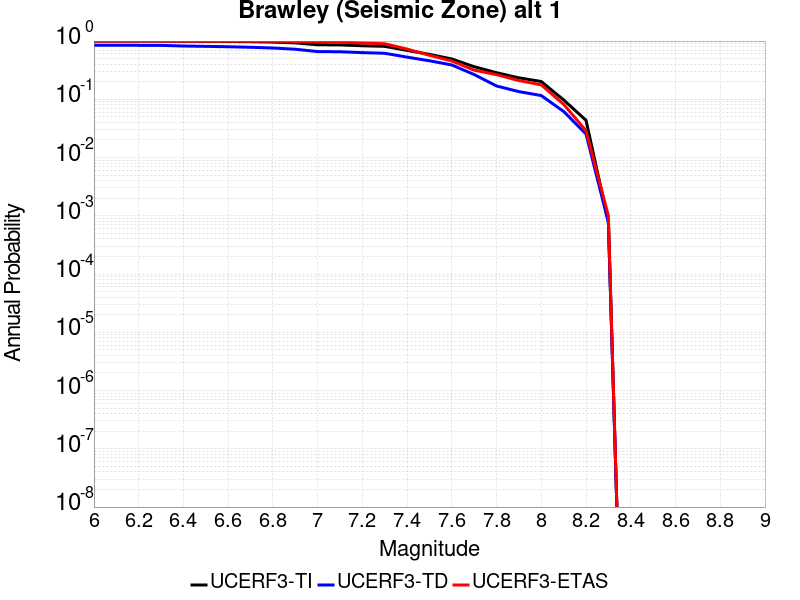

The data file committed next to this chart (first rows):
Magnitude, UCERF3-TI Prob, UCERF3-TD Prob, UCERF3-ETAS Prob
6.0, 0.9972, 0.8485, 1.0
6.1, 0.9972, 0.8485, 1.0
6.2, 0.9968, 0.8452, 1.0
6.3, 0.9965, 0.8434, 1.0
6.4, 0.9925, 0.8222, 0.997
6.5, 0.9893, 0.8114, 0.995
6.6, 0.9843, 0.7985, 0.994
6.7, 0.9758, 0.7821, 0.992
6.8, 0.9606, 0.7598, 0.992
6.9, 0.9298, 0.7235, 0.984
7.0, 0.8645, 0.6602, 0.962
7.1, 0.8592, 0.6554, 0.958
7.2, 0.8299, 0.6326, 0.924
7.3, 0.8117, 0.6172, 0.9
7.4, 0.6914, 0.53, 0.729
7.5, 0.5917, 0.4586, 0.57
7.6, 0.4923, 0.3889, 0.455
7.7, 0.3631, 0.2662, 0.317
7.8, 0.2863, 0.1694, 0.265
7.9, 0.2337, 0.1355, 0.21
8.0, 0.202, 0.116, 0.177
8.1, 0.09761, 0.06184, 0.082
8.2, 0.04364, 0.02543, 0.029
8.3, 7.914095E-4, 7.722475E-4, 0.001
